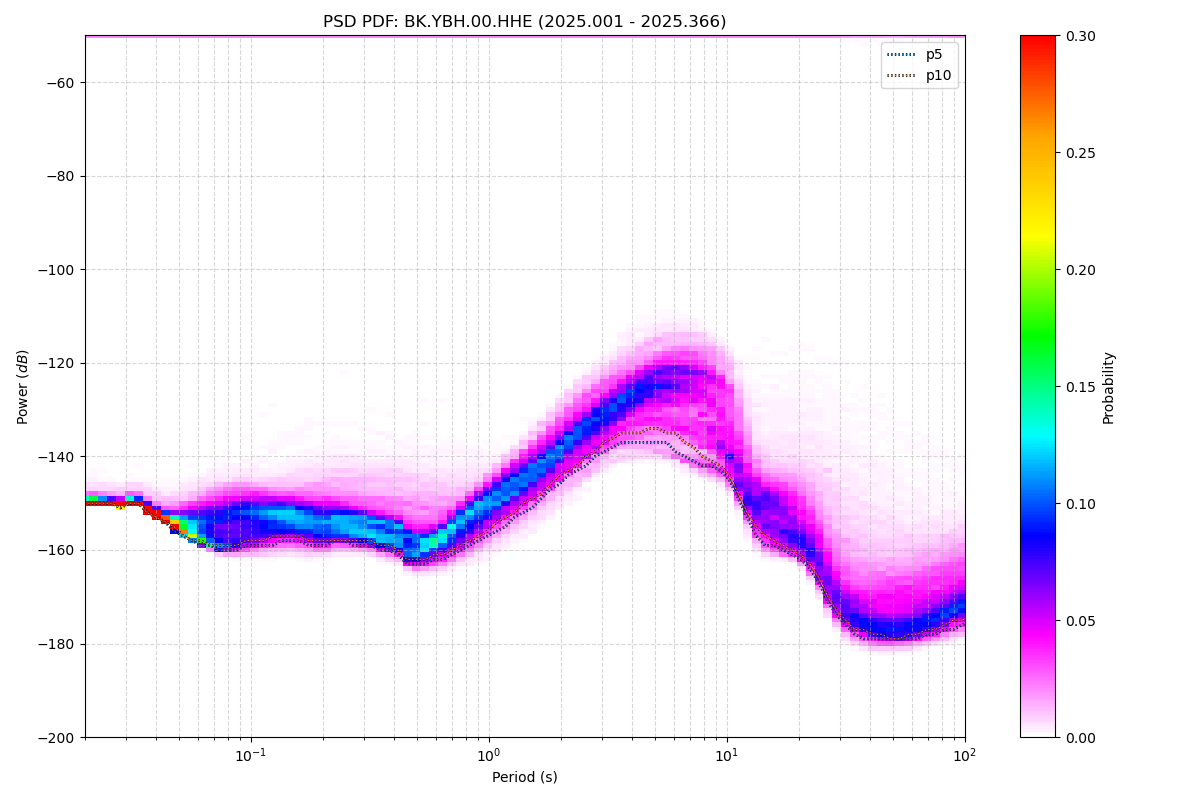

Data behind this chart, as committed beside it:
period_log10, p1, p5, p10, p15, p25, p50, p75, p90, p95, p99, p100, total_files
-1.699, -150, -150, -150, -150, -150, -150, -150, -149, -148, -50, -50, 50
-1.661, -150, -150, -150, -150, -150, -150, -150, -149, -148, -50, -50, 50
-1.624, -150, -150, -150, -150, -150, -150, -150, -149, -148, -50, -50, 50
-1.586, -150, -150, -150, -150, -150, -150, -150, -149, -148, -50, -50, 50
-1.548, -151, -151, -151, -151, -150, -150, -150, -149, -148, -50, -50, 50
-1.511, -150, -150, -150, -150, -150, -150, -150, -149, -148, -50, -50, 50
-1.473, -150, -150, -150, -150, -150, -150, -150, -149, -148, -50, -50, 50
-1.436, -152, -152, -152, -152, -152, -151, -151, -150, -149, -50, -50, 50
-1.398, -153, -153, -153, -153, -153, -153, -152, -151, -149, -50, -50, 50
-1.36, -154, -154, -154, -154, -154, -154, -153, -152, -150, -50, -50, 50
-1.323, -156, -156, -155, -155, -155, -154, -153, -152, -150, -50, -50, 50
-1.285, -157, -157, -157, -156, -156, -155, -153, -151, -149, -50, -50, 50
-1.247, -158, -158, -158, -157, -157, -155, -153, -150, -148, -50, -50, 50
-1.21, -159, -159, -158, -158, -157, -155, -152, -150, -148, -50, -50, 50
-1.172, -160, -159, -159, -159, -158, -155, -152, -149, -147, -50, -50, 50
-1.135, -160, -160, -159, -159, -158, -154, -152, -149, -146, -50, -50, 50
-1.097, -161, -160, -159, -159, -157, -154, -151, -148, -146, -50, -50, 50
-1.059, -161, -160, -159, -158, -157, -153, -151, -148, -146, -50, -50, 50
-1.022, -161, -159, -158, -158, -156, -153, -150, -148, -145, -50, -50, 50
-0.984, -161, -159, -158, -157, -156, -153, -151, -148, -146, -50, -50, 50
-0.9464, -161, -159, -158, -157, -156, -153, -151, -148, -145, -50, -50, 50
-0.9088, -160, -159, -157, -157, -156, -153, -151, -148, -145, -50, -50, 50
-0.8711, -160, -158, -157, -156, -155, -153, -151, -148, -145, -50, -50, 50
-0.8335, -160, -158, -157, -156, -155, -153, -151, -148, -144, -50, -50, 50
-0.7959, -160, -158, -157, -157, -155, -153, -151, -148, -143, -50, -50, 50
-0.7583, -161, -159, -158, -157, -156, -153, -151, -147, -143, -50, -50, 50
-0.7206, -161, -159, -158, -157, -156, -154, -151, -147, -143, -50, -50, 50
-0.683, -160, -159, -158, -157, -156, -154, -151, -147, -143, -50, -50, 50
-0.6454, -160, -158, -158, -157, -156, -154, -151, -147, -142, -50, -50, 50
-0.6077, -160, -158, -158, -157, -156, -154, -151, -147, -142, -50, -50, 50
-0.5701, -160, -159, -158, -157, -156, -154, -152, -147, -142, -50, -50, 50
-0.5325, -160, -159, -158, -157, -157, -154, -152, -147, -142, -50, -50, 50
-0.4949, -160, -159, -158, -158, -157, -155, -153, -147, -142, -50, -50, 50
-0.4572, -161, -160, -159, -158, -158, -155, -153, -147, -142, -50, -50, 50
-0.4196, -162, -160, -159, -159, -158, -156, -153, -147, -143, -50, -50, 50
-0.382, -162, -161, -160, -159, -158, -156, -154, -148, -143, -50, -50, 50
-0.3443, -164, -163, -162, -161, -160, -158, -155, -148, -143, -50, -50, 50
-0.3067, -164, -163, -162, -162, -161, -158, -155, -149, -144, -50, -50, 50
-0.2691, -164, -163, -162, -161, -160, -158, -155, -149, -144, -50, -50, 50
-0.2314, -164, -162, -161, -161, -160, -158, -155, -149, -144, -50, -50, 50
-0.1938, -164, -162, -161, -160, -159, -157, -155, -149, -144, -50, -50, 50
-0.1562, -163, -161, -160, -159, -158, -156, -153, -149, -144, -50, -50, 50
-0.1186, -162, -160, -159, -158, -157, -154, -152, -149, -144, -50, -50, 50
-0.08093, -161, -159, -158, -157, -156, -153, -151, -148, -144, -50, -50, 50
-0.04331, -161, -158, -157, -156, -154, -152, -150, -147, -144, -50, -50, 50
-0.005676, -160, -157, -156, -155, -153, -150, -148, -146, -144, -50, -50, 50
0.03195, -159, -156, -154, -153, -152, -149, -147, -145, -142, -50, -50, 50
0.06958, -158, -155, -153, -152, -150, -148, -145, -143, -141, -50, -50, 50
0.1072, -157, -153, -152, -151, -149, -146, -144, -141, -139, -50, -50, 50
0.1448, -155, -152, -150, -149, -148, -145, -143, -140, -138, -50, -50, 50
0.1825, -154, -151, -149, -148, -146, -144, -141, -138, -136, -50, -50, 50
0.2201, -153, -149, -148, -147, -145, -142, -140, -136, -134, -50, -50, 50
0.2577, -151, -147, -146, -145, -143, -140, -138, -135, -132, -50, -50, 50
0.2954, -150, -146, -144, -143, -141, -139, -136, -132, -130, -50, -50, 50
0.333, -148, -144, -143, -142, -140, -137, -134, -130, -128, -50, -50, 50
0.3706, -146, -143, -142, -140, -138, -135, -133, -129, -127, -50, -50, 50
0.4082, -145, -142, -140, -139, -137, -134, -131, -127, -125, -50, -50, 50
0.4459, -143, -140, -139, -138, -136, -132, -130, -126, -124, -50, -50, 50
0.4835, -142, -139, -137, -136, -134, -131, -128, -125, -122, -50, -50, 50
0.5211, -141, -138, -136, -135, -133, -130, -127, -123, -121, -50, -50, 50
... 62 more rows
